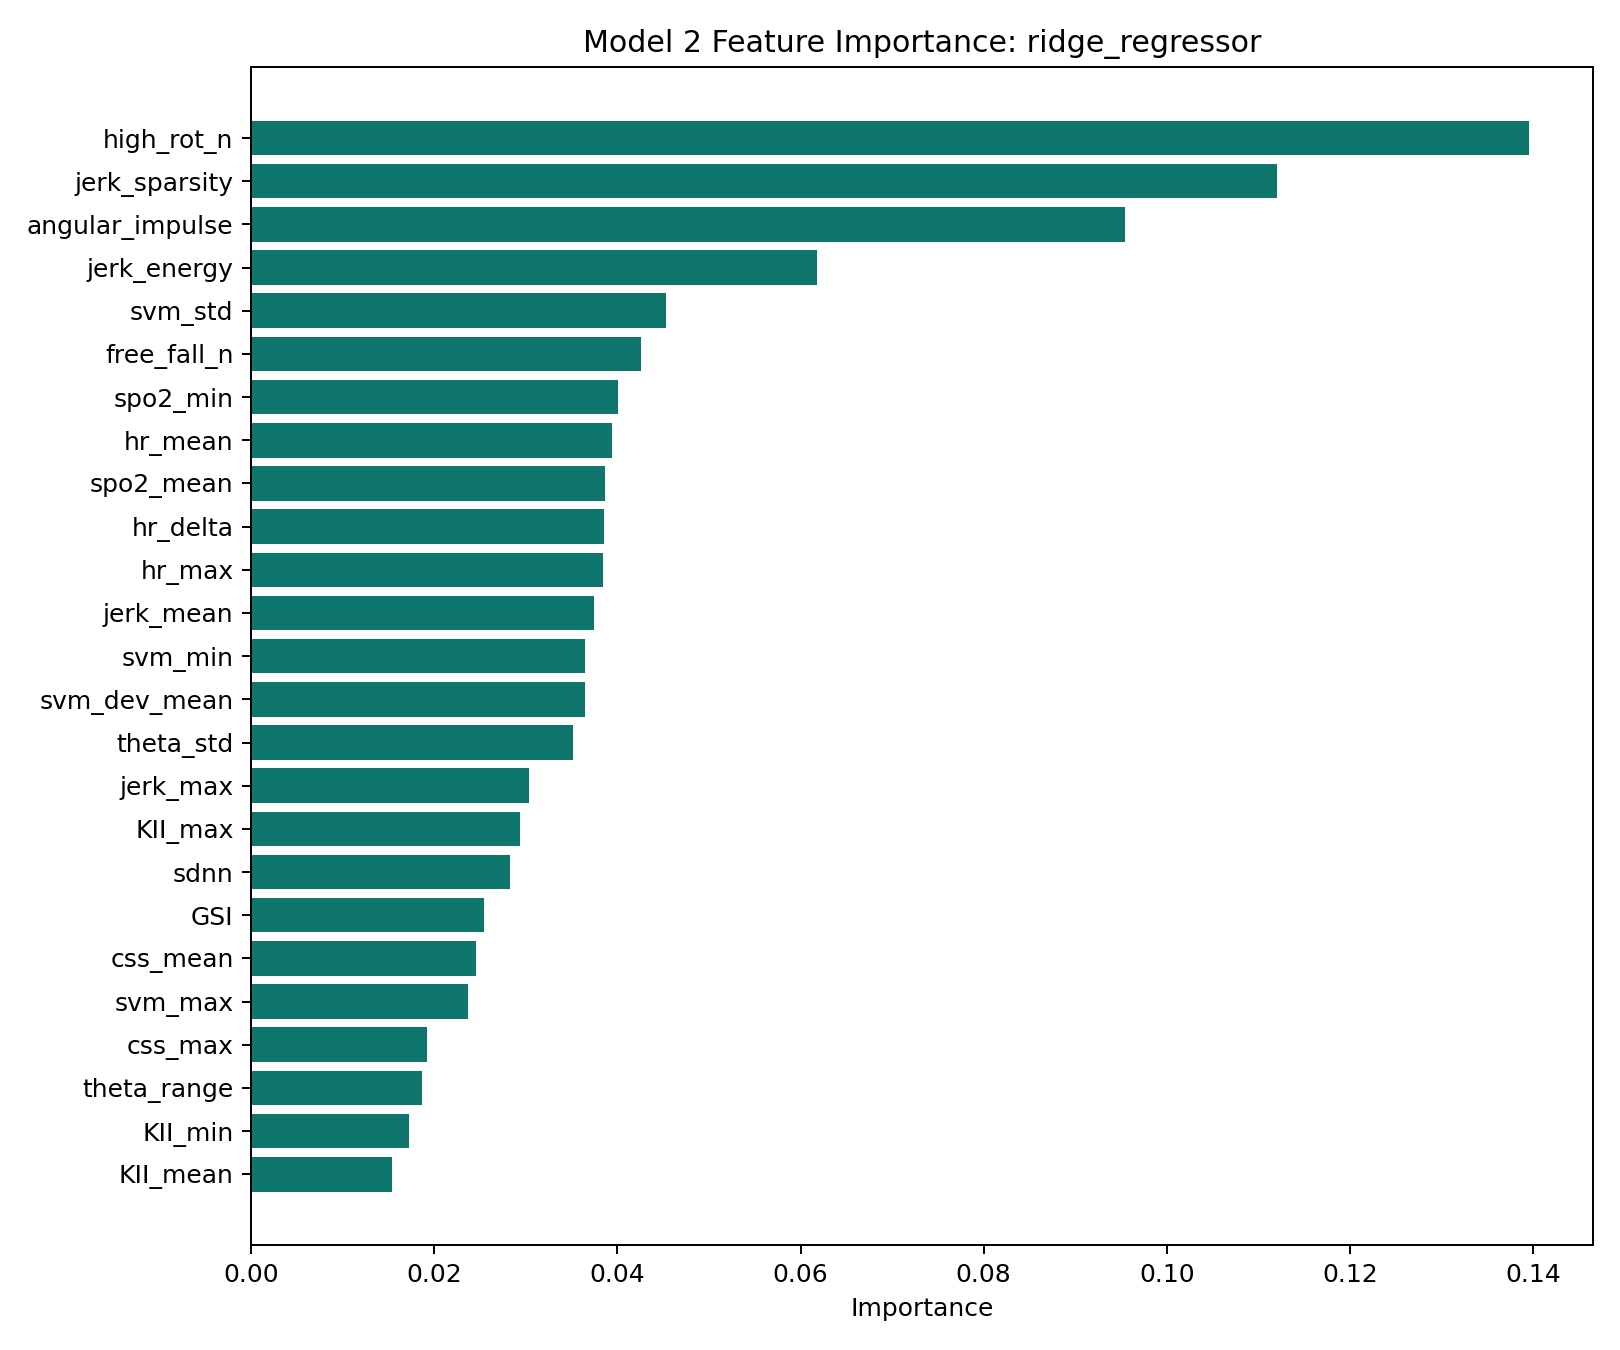

The data file committed next to this chart (first rows):
feature, importance
high_rot_n, 0.1396
jerk_sparsity, 0.1121
angular_impulse, 0.09538
jerk_energy, 0.06176
svm_std, 0.04527
free_fall_n, 0.04258
spo2_min, 0.04007
hr_mean, 0.03942
spo2_mean, 0.03864
hr_delta, 0.03855
hr_max, 0.03839
jerk_mean, 0.03742
svm_min, 0.03648
svm_dev_mean, 0.03648
theta_std, 0.0352
jerk_max, 0.03036
KII_max, 0.02933
sdnn, 0.02827
GSI, 0.02545
css_mean, 0.02459
svm_max, 0.02366
css_max, 0.01922
theta_range, 0.01869
KII_min, 0.01722
KII_mean, 0.01543
mic_p2p_mean, 0.01518
omega_min, 0.01389
svm_mean, 0.01329
mic_p2p_max, 0.01295
impact_n, 0.01271
theta_min, 0.01052
KII_std, 0.009697
jerk_min, 0.00895
rmssd, 0.008657
theta_max, 0.00864
omega_max, 0.008095
omega_mean, 0.007868
osi, 0.007465
press_slope, 0.007176
hr_spike, 0.006659
omega_std, 0.004816
fcri, 0.004808
theta_mean, 0.002094
jerk_std, 0.002
press_delta, 0.001411
hr_accel, 0.001234
